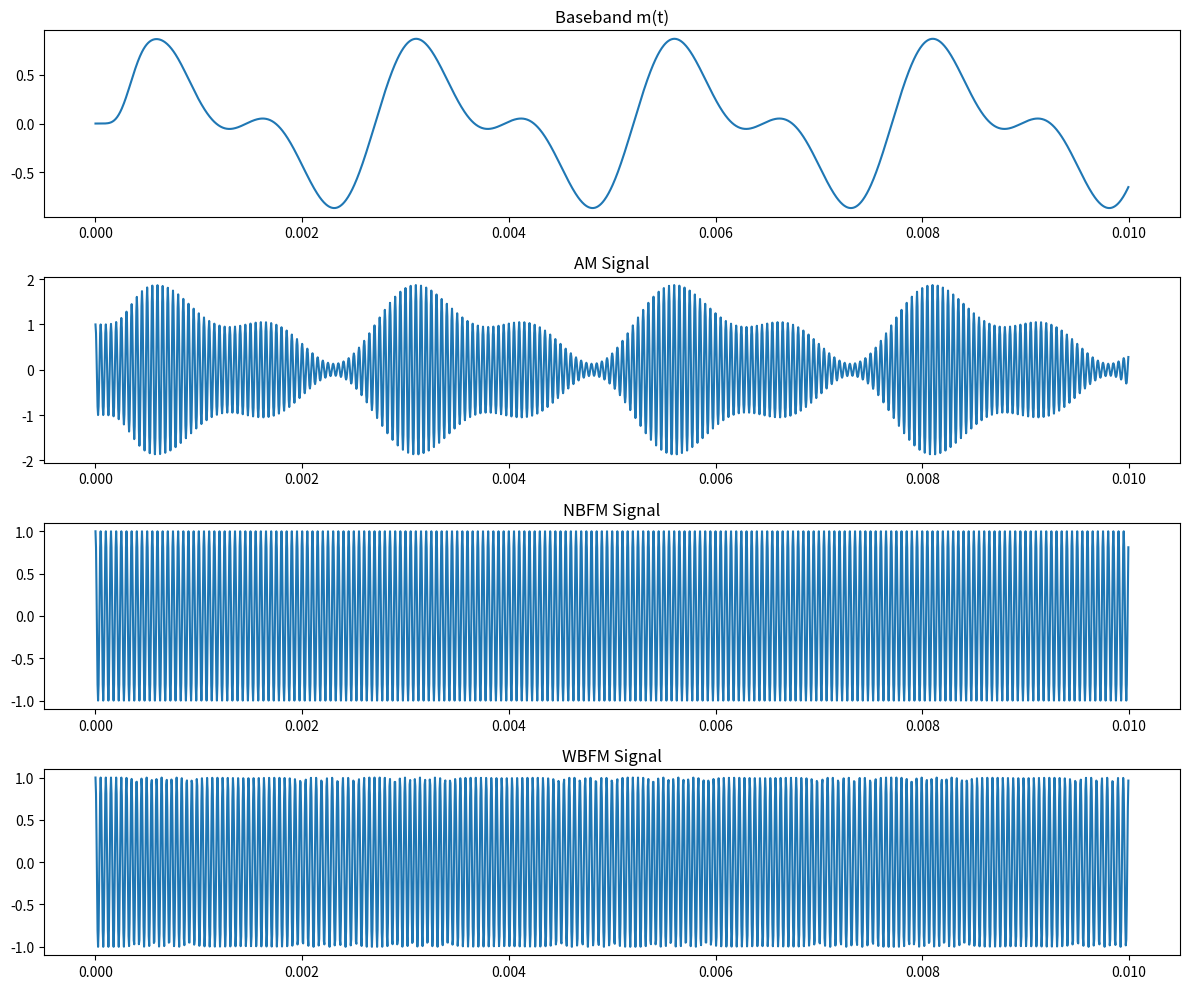
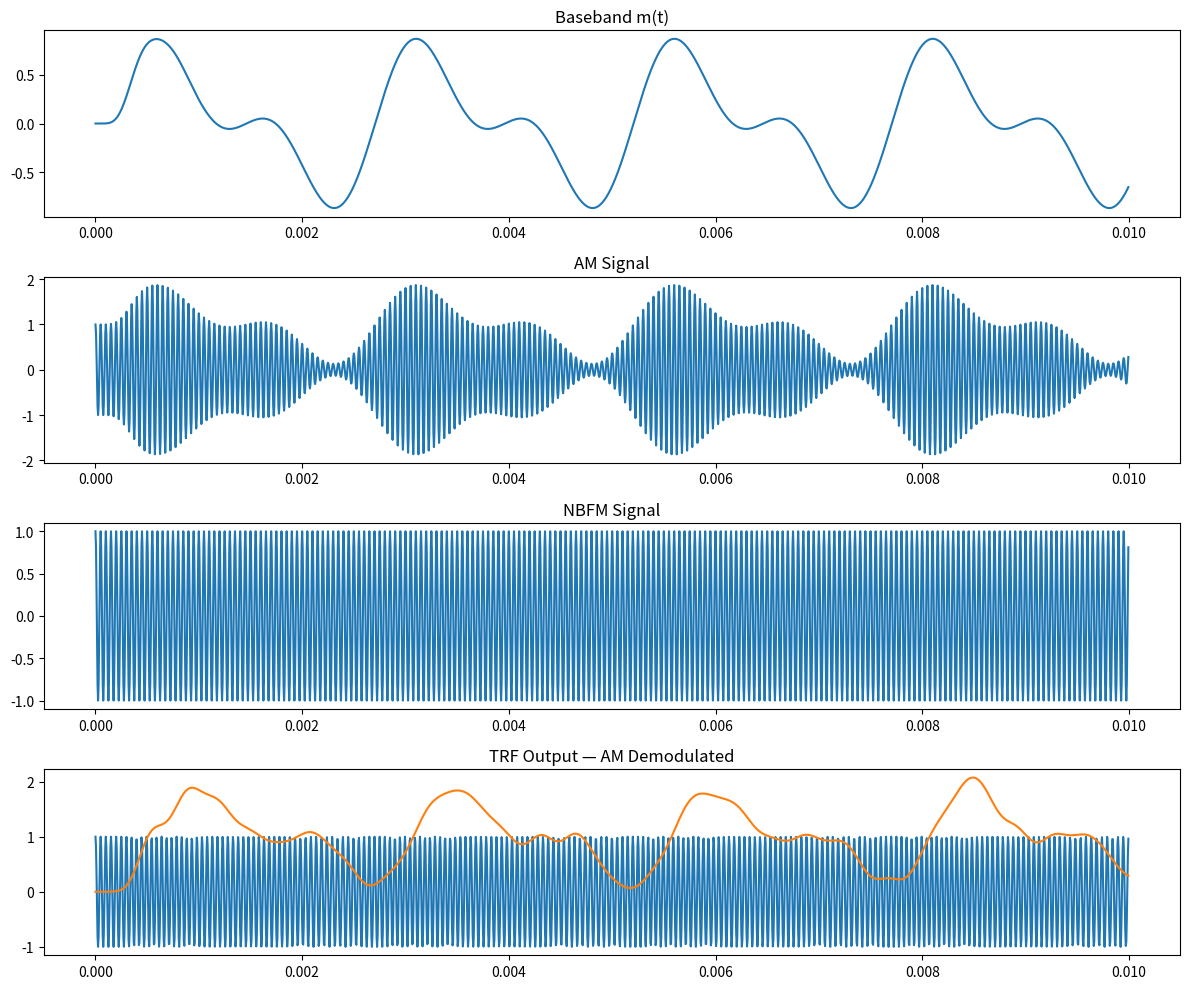

Reproduce these figures in Python, in order.
import numpy as np
import matplotlib.pyplot as plt
from scipy.signal import butter, lfilter, hilbert

fs = 200000        # Sampling rate (200 kHz)
t = np.arange(0, 0.05, 1/fs)

# ----------------------------------------------------------
# 1. BASEBAND SIGNAL (m(t))
# ----------------------------------------------------------
fm1, fm2 = 400, 800      # Two-tone baseband example
m = 0.6*np.sin(2*np.pi*fm1*t) + 0.4*np.sin(2*np.pi*fm2*t)

# LPF to restrict baseband bandwidth
def butter_lowpass(fc, fs, order=6):
    b, a = butter(order, fc/(fs/2), btype="low")
    return b, a

b, a = butter_lowpass(fc=3000, fs=fs)
m_filt = lfilter(b, a, m)

# ----------------------------------------------------------
# 2. AM MODULATION
# ----------------------------------------------------------
fc = 20000
Ac = 1
AM = Ac * (1 + m_filt) * np.cos(2*np.pi*fc*t)

# ----------------------------------------------------------
# 3. NBFM (β << 1)
# ----------------------------------------------------------
kf_narrow = 50      # small deviation constant
NBFM = np.cos(2*np.pi*fc*t + kf_narrow*np.cumsum(m_filt)/fs)

# ----------------------------------------------------------
# 4. WBFM (β > 5)
# ----------------------------------------------------------
kf_wide = 5000       # large deviation constant (Armstrong method simplified)
WBFM = np.cos(2*np.pi*fc*t + kf_wide*np.cumsum(m_filt)/fs)

# ----------------------------------------------------------
# Plotting
# ----------------------------------------------------------
plt.figure(figsize=(12,10))
plt.subplot(4,1,1); plt.plot(t[:2000], m_filt[:2000]); plt.title("Baseband m(t)")
plt.subplot(4,1,2); plt.plot(t[:2000], AM[:2000]); plt.title("AM Signal")
plt.subplot(4,1,3); plt.plot(t[:2000], NBFM[:2000]); plt.title("NBFM Signal")
plt.subplot(4,1,4); plt.plot(t[:2000], WBFM[:2000]); plt.title("WBFM Signal")
plt.tight_layout()
plt.show()
import numpy as np
import matplotlib.pyplot as plt
from scipy.signal import butter, lfilter, hilbert

fs = 200000        # Sampling rate (200 kHz)
t = np.arange(0, 0.05, 1/fs)

# ----------------------------------------------------------
# 1. BASEBAND SIGNAL (m(t))
# ----------------------------------------------------------
fm1, fm2 = 400, 800      # Two-tone baseband example
m = 0.6*np.sin(2*np.pi*fm1*t) + 0.4*np.sin(2*np.pi*fm2*t)

# LPF to restrict baseband bandwidth
def butter_lowpass(fc, fs, order=6):
    b, a = butter(order, fc/(fs/2), btype="low")
    return b, a

b, a = butter_lowpass(fc=3000, fs=fs)
m_filt = lfilter(b, a, m)

# ----------------------------------------------------------
# 2. AM MODULATION
# ----------------------------------------------------------
fc = 20000
Ac = 1
AM = Ac * (1 + m_filt) * np.cos(2*np.pi*fc*t)

# ----------------------------------------------------------
# 3. NBFM (β << 1)
# ----------------------------------------------------------
kf_narrow = 50      # small deviation constant
NBFM = np.cos(2*np.pi*fc*t + kf_narrow*np.cumsum(m_filt)/fs)

# ----------------------------------------------------------
# 4. WBFM (β > 5)
# ----------------------------------------------------------
kf_wide = 5000       # large deviation constant (Armstrong method simplified)
WBFM = np.cos(2*np.pi*fc*t + kf_wide*np.cumsum(m_filt)/fs)

# ----------------------------------------------------------
# Plotting
# ----------------------------------------------------------
plt.figure(figsize=(12,10))
plt.subplot(4,1,1); plt.plot(t[:2000], m_filt[:2000]); plt.title("Baseband m(t)")
plt.subplot(4,1,2); plt.plot(t[:2000], AM[:2000]); plt.title("AM Signal")
plt.subplot(4,1,3); plt.plot(t[:2000], NBFM[:2000]); plt.title("NBFM Signal")
plt.subplot(4,1,4); plt.plot(t[:2000], WBFM[:2000]); plt.title("WBFM Signal")
plt.tight_layout()
plt.show()

def awgn(signal, SNR_dB):
    Ps = np.mean(signal**2)
    SNR_linear = 10**(SNR_dB/10)
    Pn = Ps/SNR_linear
    noise = np.sqrt(Pn) * np.random.randn(len(signal))
    return signal + noise

def butter_bandpass(f1, f2, fs, order=5):
    b, a = butter(order, [f1/(fs/2), f2/(fs/2)], btype='band')
    return b, a

bTRF, aTRF = butter_bandpass(fc-3000, fc+3000, fs)

def envelope_detector(x):
    analytic = hilbert(x)
    return np.abs(analytic)

def fm_demod(x):
    diff = np.diff(np.unwrap(np.angle(x)))
    return np.concatenate([[0], diff]) * fs/(2*np.pi)

SNRin = 10  # example input SNR
rx = awgn(AM, SNRin)

# TRF bandpass
rx_bpf = lfilter(bTRF, aTRF, rx)

# AM demodulation
demod_am = envelope_detector(rx_bpf)

# LPF to recover audio
demod_am = lfilter(b, a, demod_am)

plt.plot(t[:2000], demod_am[:2000])
plt.title("TRF Output — AM Demodulated")
plt.show()
